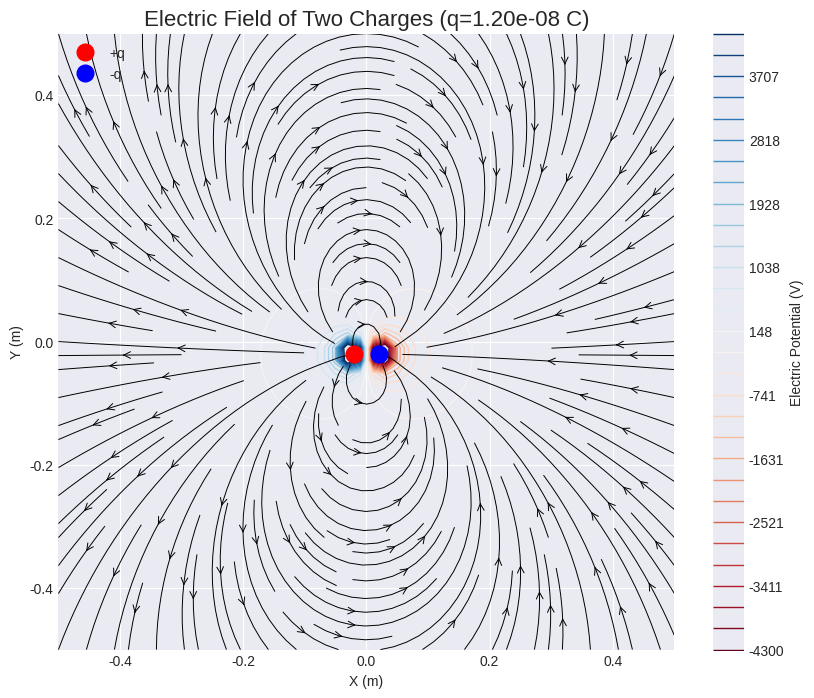

The script that saved this image:
# Aim: To simulate and animate the electric field and equipotential lines of an electric dipole in 2D and 3D space due to charges at user-defined coordinates.

import numpy as np
import matplotlib.pyplot as plt
from mpl_toolkits.mplot3d import Axes3D
from matplotlib.animation import FuncAnimation
from typing import Tuple

# --- Constants ---
K_COULOMB = 8.98755e9  # Coulomb's constant in N·m²/C²

class TwoChargeSimulator:
    """
    A class to calculate and visualize the electric field and potential of two opposite point charges.
    """
    def __init__(self, charge_magnitude: float, pos_charge_coords: Tuple[float, float, float], neg_charge_coords: Tuple[float, float, float]):
        """
        Initializes the simulation with two charges at specified coordinates.

        Args:
            charge_magnitude (float): Magnitude of the positive charge (+q). The negative charge will be -q.
            pos_charge_coords (Tuple): The (x, y, z) coordinates of the positive charge.
            neg_charge_coords (Tuple): The (x, y, z) coordinates of the negative charge.
        """
        if charge_magnitude <= 0:
            raise ValueError("Charge magnitude must be positive.")
        self.q = charge_magnitude
        self.pos_charge_pos = np.array(pos_charge_coords, dtype=float)
        self.neg_charge_pos = np.array(neg_charge_coords, dtype=float)

    def calculate_field_and_potential(self, x: np.ndarray, y: np.ndarray, z: np.ndarray) -> Tuple[np.ndarray, np.ndarray, np.ndarray, np.ndarray]:
        """
        Calculates the electric field (Ex, Ey, Ez) and potential (V) on a 3D grid.
        """
        r_pos = np.stack([x - self.pos_charge_pos[0], y - self.pos_charge_pos[1], z - self.pos_charge_pos[2]], axis=-1)
        r_neg = np.stack([x - self.neg_charge_pos[0], y - self.neg_charge_pos[1], z - self.neg_charge_pos[2]], axis=-1)

        r_mag_pos = np.linalg.norm(r_pos, axis=-1) + 1e-9
        r_mag_neg = np.linalg.norm(r_neg, axis=-1) + 1e-9

        v_total = (K_COULOMB * self.q / r_mag_pos) + (K_COULOMB * -self.q / r_mag_neg)
        e_total = (K_COULOMB * self.q * r_pos / r_mag_pos[..., np.newaxis]**3) + (K_COULOMB * -self.q * r_neg / r_mag_neg[..., np.newaxis]**3)
        
        return e_total[..., 0], e_total[..., 1], e_total[..., 2], v_total

    def plot_2d(self, grid_size: float = 1.0, grid_points: int = 50):
        """
        Generates a static 2D plot of the electric field and equipotential lines.
        """
        x_vals = np.linspace(-grid_size, grid_size, grid_points)
        y_vals = np.linspace(-grid_size, grid_size, grid_points)
        X, Y = np.meshgrid(x_vals, y_vals)
        Z = np.zeros_like(X)

        Ex, Ey, _, V = self.calculate_field_and_potential(X, Y, Z)
        
        plt.style.use('seaborn-v0_8-darkgrid')
        fig, ax = plt.subplots(figsize=(10, 8))

        v_abs_max = np.max(np.abs(V))
        contour_levels = np.linspace(-v_abs_max * 0.8, v_abs_max * 0.8, 30)
        cont = ax.contour(X, Y, V, levels=contour_levels, cmap='RdBu', linewidths=1.0)
        fig.colorbar(cont, label='Electric Potential (V)')

        ax.streamplot(X, Y, Ex, Ey, color='black', linewidth=0.7, density=1.5, arrowstyle='->', arrowsize=1.2)
        ax.plot(self.pos_charge_pos[0], self.pos_charge_pos[1], 'o', markersize=12, color='red', label='+q')
        ax.plot(self.neg_charge_pos[0], self.neg_charge_pos[1], 'o', markersize=12, color='blue', label='-q')

        ax.set_title(f'Electric Field of Two Charges (q={self.q:.2e} C)', fontsize=16)
        ax.set_xlabel('X (m)'); ax.set_ylabel('Y (m)')
        ax.set_aspect('equal', adjustable='box')
        ax.legend()
        plt.show()

    def animate_2d_movement(self, grid_size: float = 1.0, grid_points: int = 40, frames: int = 120, interval: int = 50):
        """
        Generates a 2D animation showing one charge oscillating. 🧬
        """
        fig, ax = plt.subplots(figsize=(10, 8))
        x_vals = np.linspace(-grid_size, grid_size, grid_points)
        y_vals = np.linspace(-grid_size, grid_points, grid_points)
        X, Y = np.meshgrid(x_vals, y_vals)
        Z = np.zeros_like(X)
        
        # Store initial positions to reset for the animation logic
        initial_pos_charge_pos = self.pos_charge_pos.copy()
        initial_neg_charge_pos = self.neg_charge_pos.copy()

        def update(frame):
            ax.clear()
            # Animate the positive charge oscillating vertically
            oscillation = 0.2 * grid_size * np.sin(2 * np.pi * frame / frames)
            self.pos_charge_pos = initial_pos_charge_pos + np.array([0, oscillation, 0])
            # Keep the negative charge fixed
            self.neg_charge_pos = initial_neg_charge_pos

            Ex, Ey, _, V = self.calculate_field_and_potential(X, Y, Z)
            
            # Plotting
            v_abs_max = K_COULOMB * self.q / (0.1) # Estimate a fixed potential range
            contour_levels = np.linspace(-v_abs_max, v_abs_max, 25)
            ax.contour(X, Y, V, levels=contour_levels, cmap='RdBu', linewidths=1.0)
            ax.streamplot(X, Y, Ex, Ey, color='black', linewidth=0.7, density=1.5)
            ax.plot(self.pos_charge_pos[0], self.pos_charge_pos[1], 'o', markersize=12, color='red', label='+q')
            ax.plot(self.neg_charge_pos[0], self.neg_charge_pos[1], 'o', markersize=12, color='blue', label='-q')
            
            # Formatting
            ax.set_title(f'Field with Oscillating Charge (+q)', fontsize=16)
            ax.set_xlabel('X (m)'); ax.set_ylabel('Y (m)')
            ax.set_xlim(-grid_size, grid_size); ax.set_ylim(-grid_size, grid_size)
            ax.set_aspect('equal', adjustable='box')
            ax.legend(loc='upper right')

        ani = FuncAnimation(fig, update, frames=frames, interval=interval, blit=False)
        plt.show()


if __name__ == '__main__':
    # --- User-defined parameters ---
    charge_val = 12e-9  # Charge magnitude in Coulombs (1 nC)
    
    # Define custom coordinates for the charges
    positive_charge_coords = (-0.02, -0.02, 0)
    negative_charge_coords = (0.02, -0.02, 0)

    # --- 1. Generate a STATIC plot with the custom coordinates ---
    print("Generating 2D static plot with charges at custom coordinates...")
    static_sim = TwoChargeSimulator(
        charge_magnitude=charge_val,
        pos_charge_coords=positive_charge_coords,
        neg_charge_coords=negative_charge_coords
    )
    static_sim.plot_2d(grid_size=0.5, grid_points=50)

    # --- 2. Generate an ANIMATED plot with an oscillating charge ---
    print("\nGenerating 2D animation with one charge oscillating...")
    # For the animation, let's start with a standard horizontal dipole
    animation_sim = TwoChargeSimulator(
        charge_magnitude=charge_val,
        pos_charge_coords=(0.15, 0, 0),
        neg_charge_coords=(-0.15, 0, 0)
    )
    animation_sim.animate_2d_movement(grid_size=0.6, frames=100, interval=50)

# Aim: To simulate and visualize the electric field and potential of a dipole consisting of two point charges, with an animated 2D movement of one charge.
